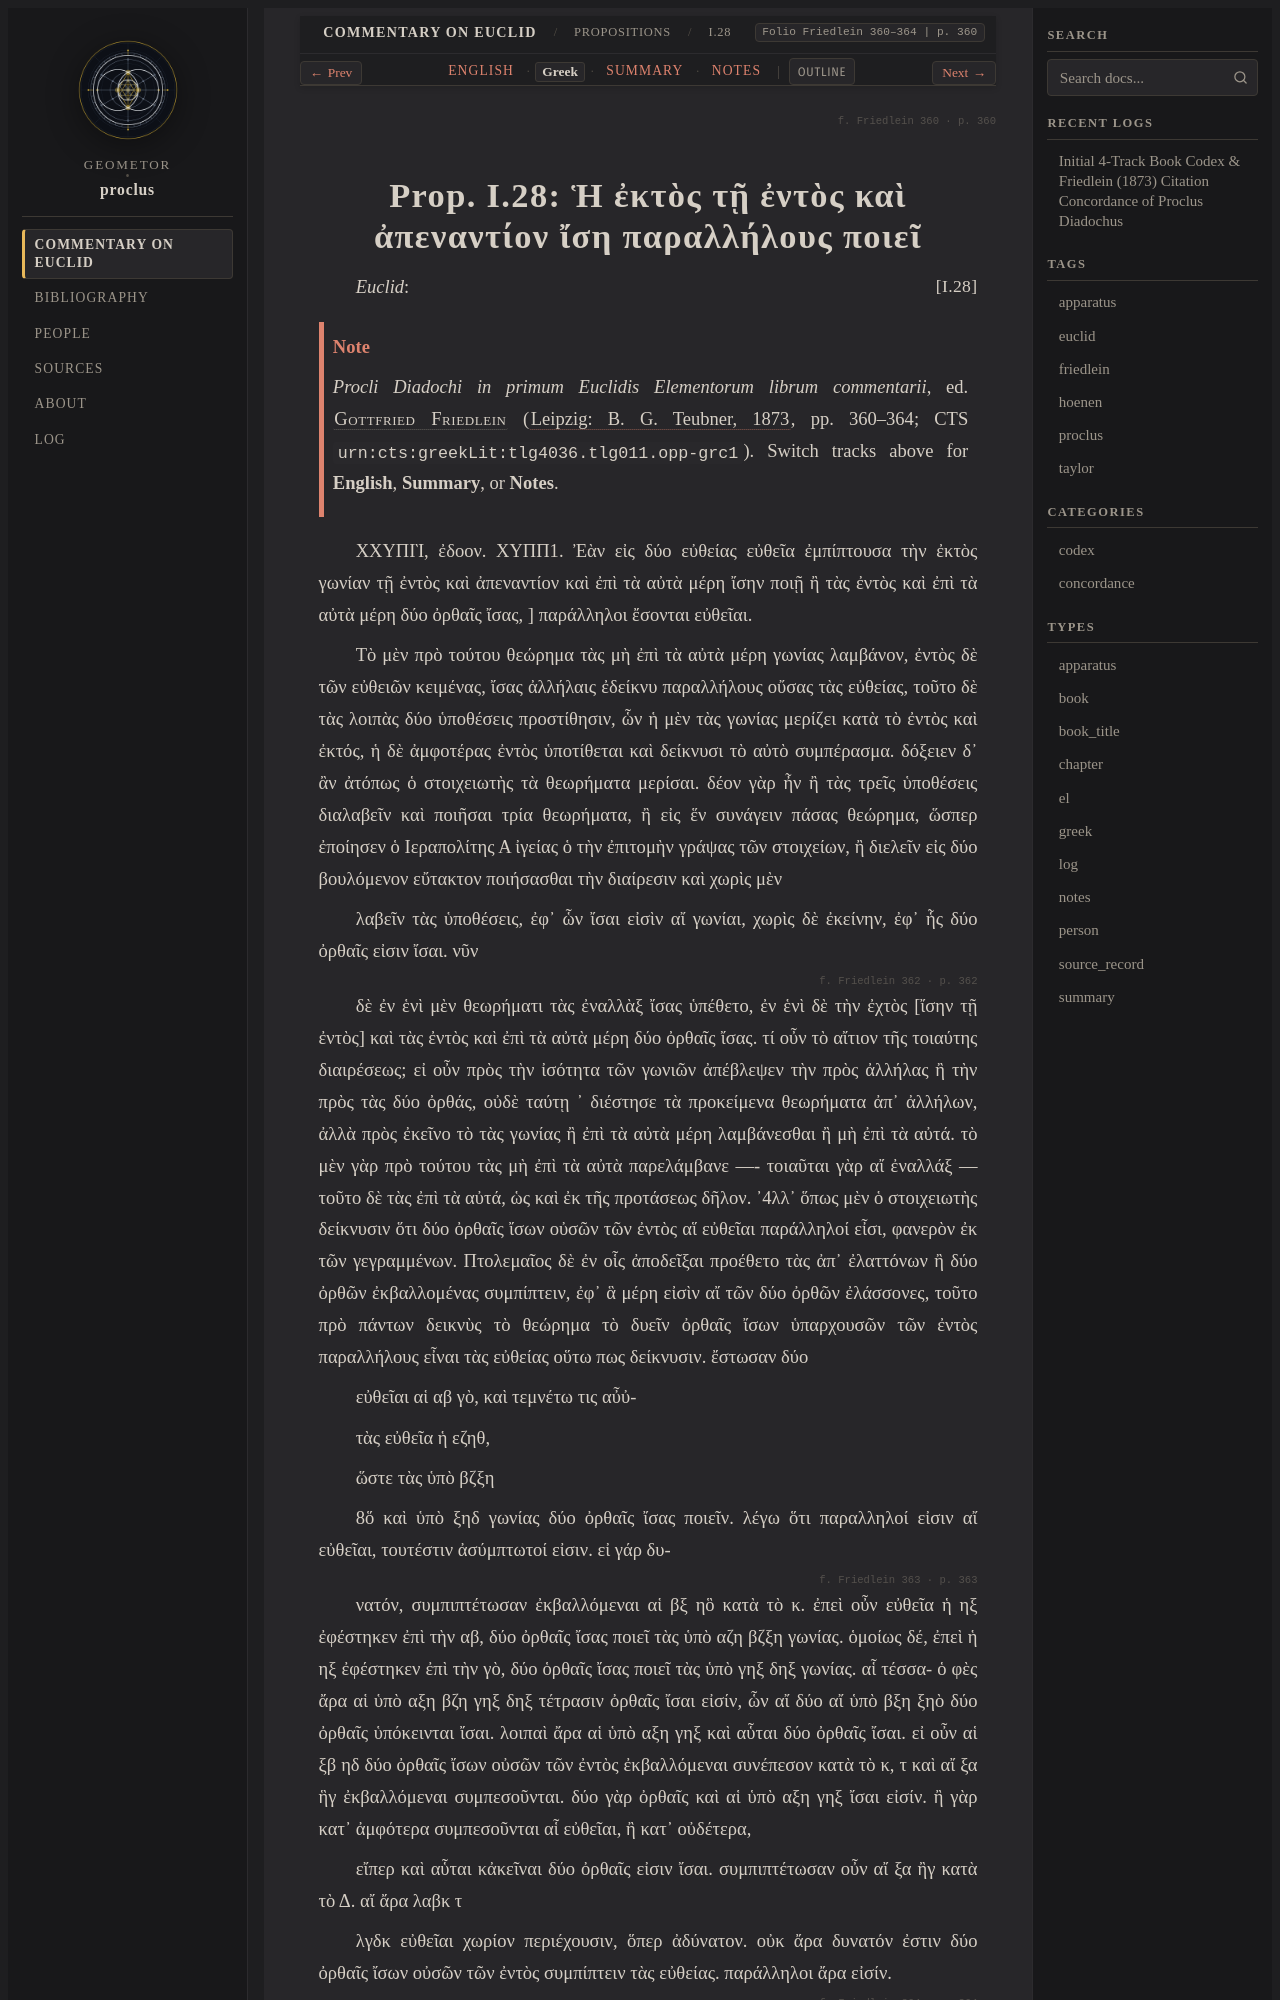

repository: geometor/proclus · page: in_euclidem/propositions/28/greek.html · generator: sphinx

:order: 28
:layout: book
:canonical_id: I.28
:breadcrumb_title: I.28
:folio: Friedlein 360–364
:book: Book I: Propositions
:type: greek
:tracks: English: index | Greek: greek | Summary: summary | Notes: notes

.. folio:: Friedlein 360
   :page: 360

.. _sec-prop-28-el:
